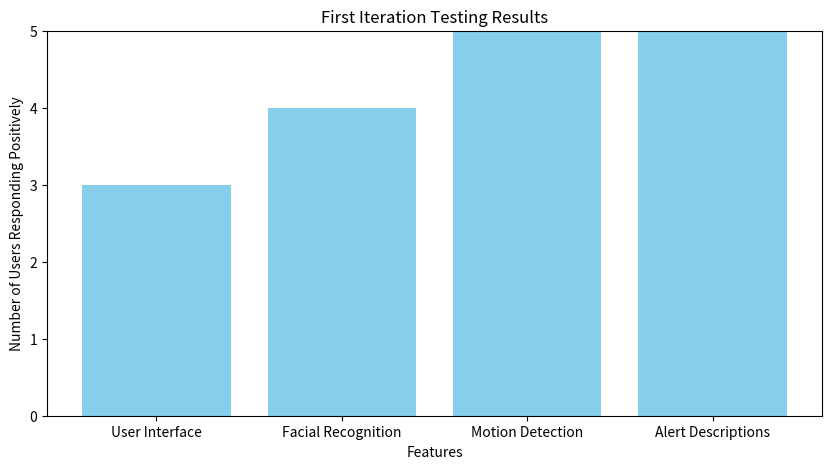
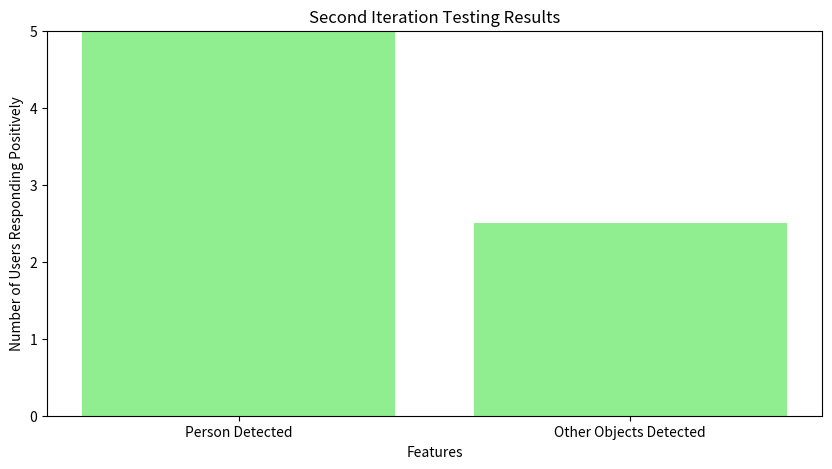

The script that saved these images, in order:
import matplotlib.pyplot as plt

# Data for the first iteration
features = ['User Interface', 'Facial Recognition', 'Motion Detection', 'Alert Descriptions']
responses = [3, 4, 5, 5]

# Plotting the bar chart for the first iteration
plt.figure(figsize=(10, 5))
plt.bar(features, responses, color='skyblue')
plt.ylim(0, 5)  # Limiting y-axis to 0-5 since there are 5 users
plt.title('First Iteration Testing Results')
plt.xlabel('Features')
plt.ylabel('Number of Users Responding Positively')

# Save the figure to a file
plt.savefig('first_iteration_results.png')

# Data for the second iteration
features = ['Person Detected', 'Other Objects Detected']
responses = [5, 'Mixed Results']

# Plotting the bar chart for the second iteration
plt.figure(figsize=(10, 5))
plt.bar(features, [5, 2.5], color='lightgreen')  # 2.5 represents mixed results in a generalized way
plt.ylim(0, 5)
plt.title('Second Iteration Testing Results')
plt.xlabel('Features')
plt.ylabel('Number of Users Responding Positively')

# Save the figure to a file
plt.savefig('second_iteration_results.png')

print("Charts have been saved as 'first_iteration_results.png' and 'second_iteration_results.png'.")
